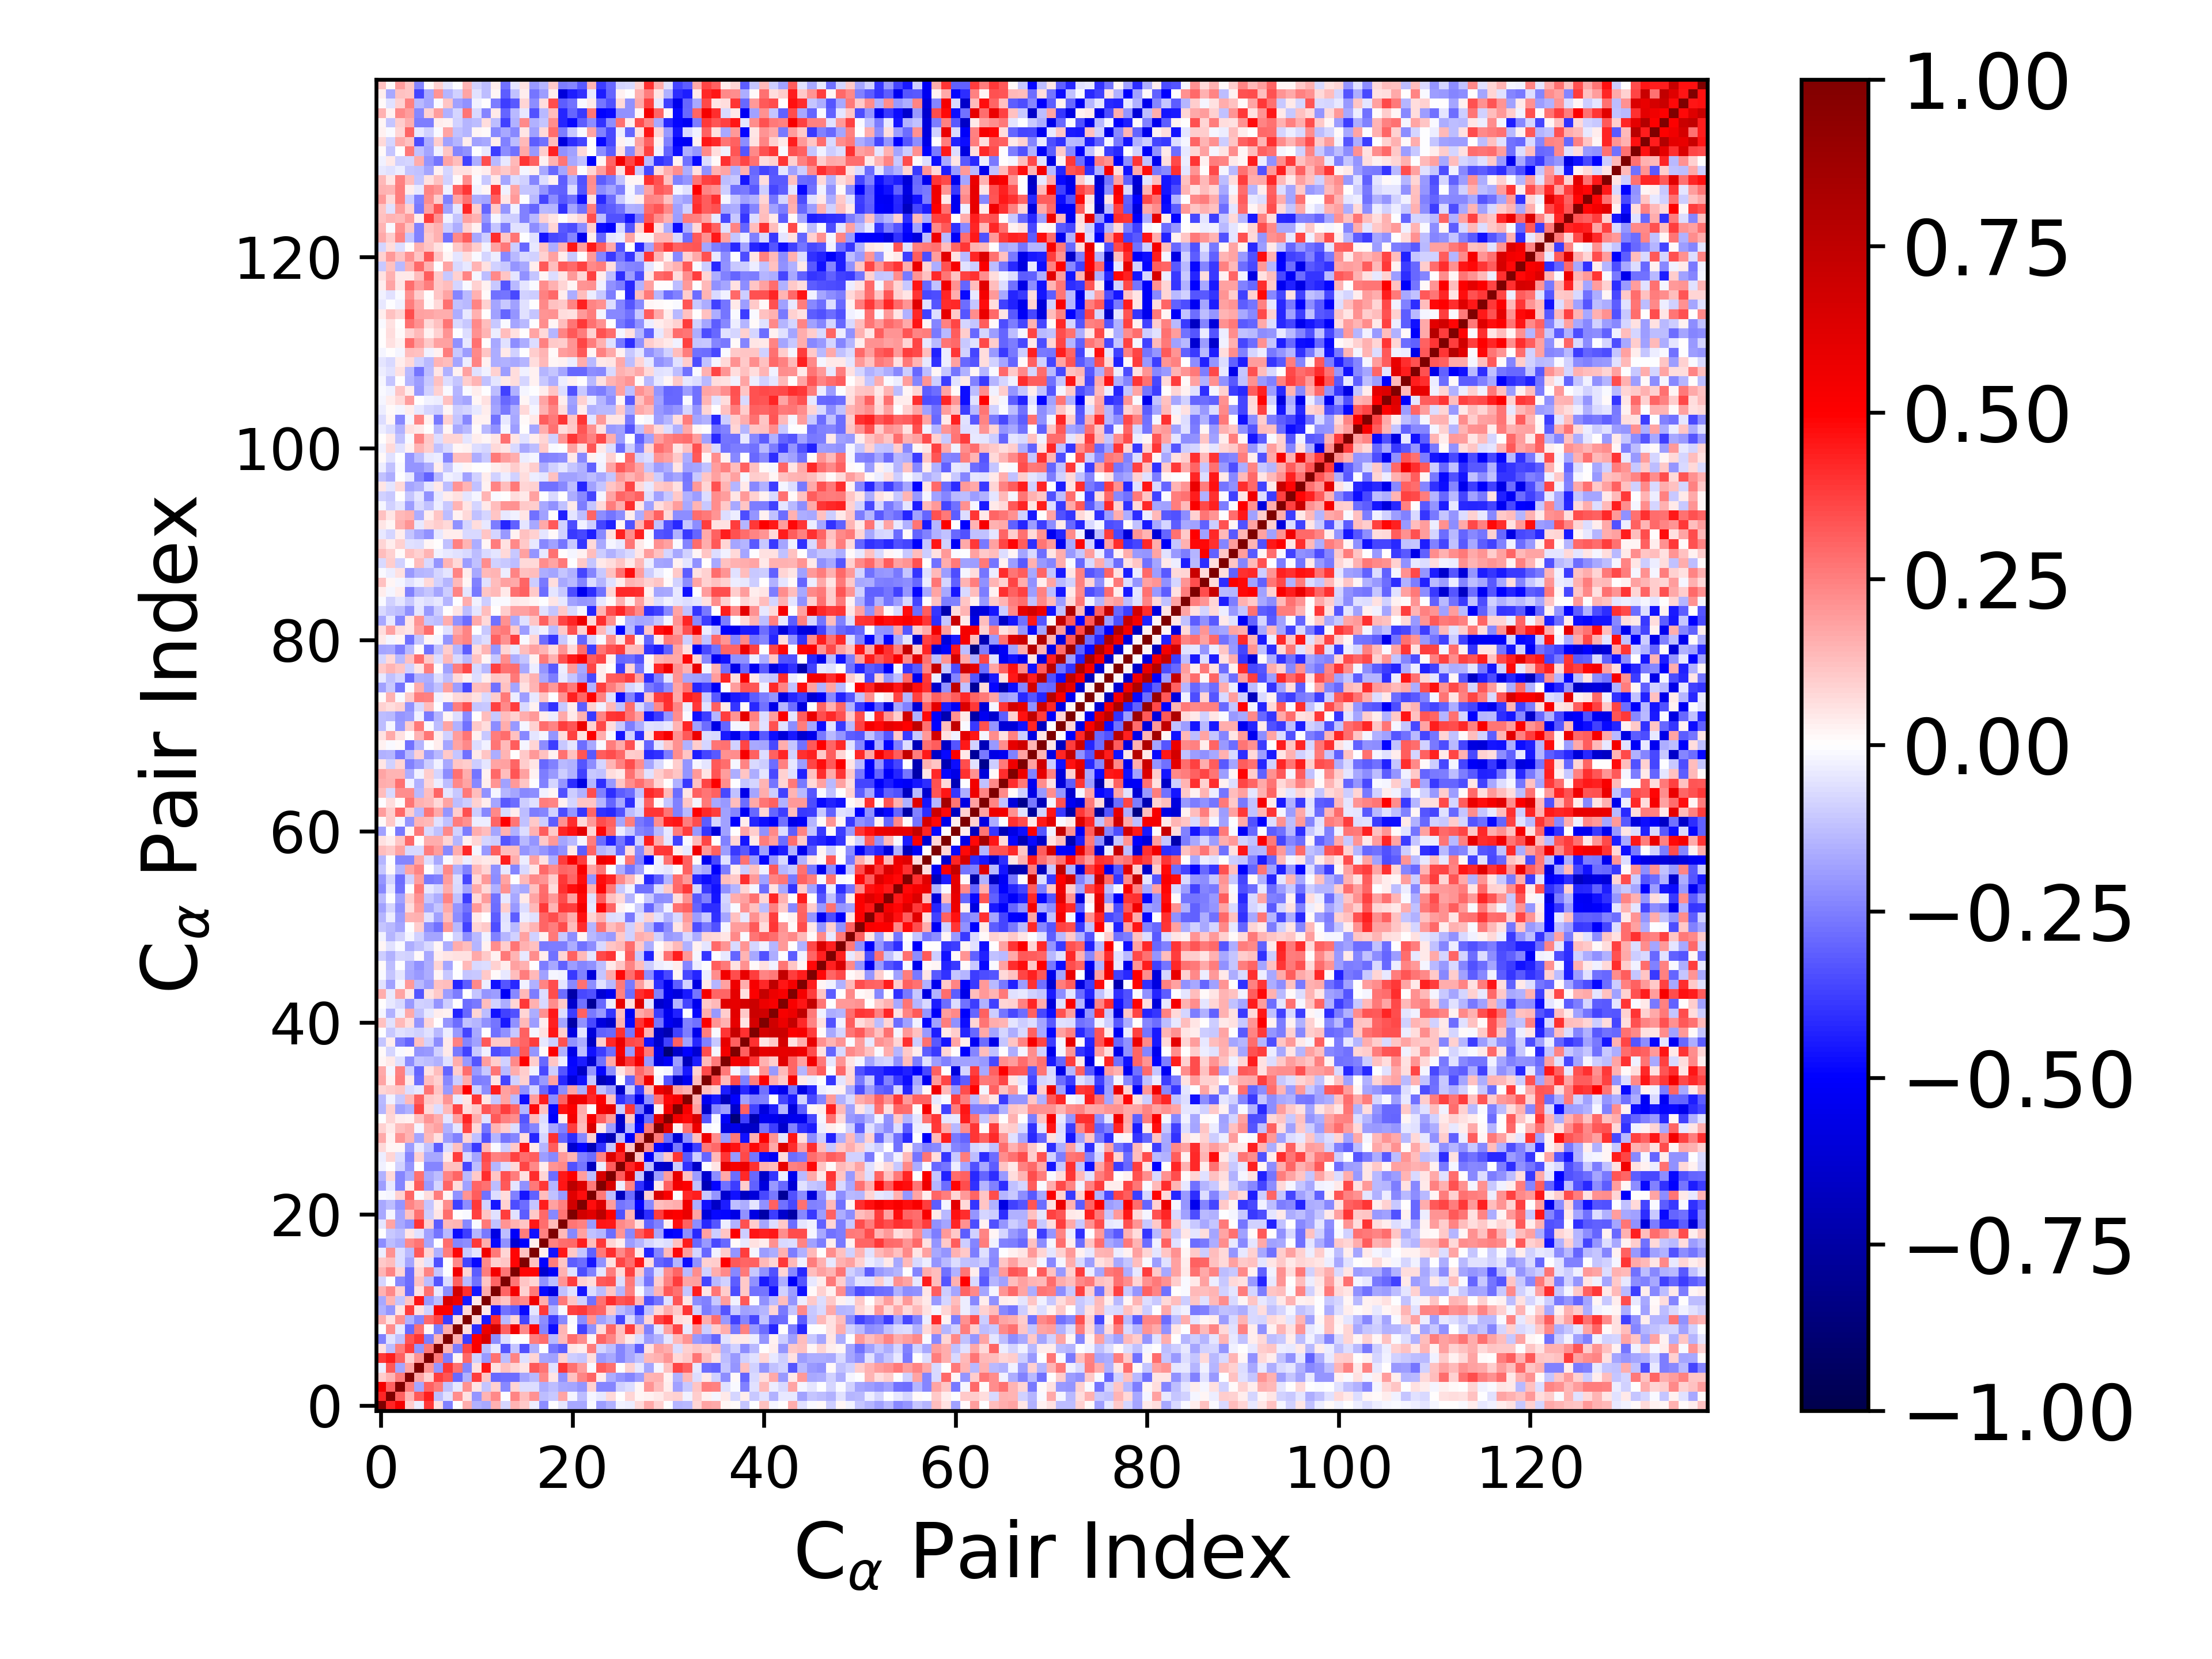

The table this chart was drawn from, first rows:
1.000000000000000000e+00, 4.237067683967108978e-01, 5.372809515369065814e-01, 9.878578328622196481e-02, -3.172844460241553560e-02, 3.853896047194160790e-01, 5.997794406068982648e-02, -2.436676608065783123e-01, -2.444749882933039149e-03, 1.603550278225699122e-01, -1.518496311977277080e-01, -1.660152710190247183e-01, 1.499380329782735999e-01, -7.880795665772685754e-02, 1.478448122962383038e-01, 1.092315810517101166e-01, -3.147575196844887291e-02, -2.252338700111085612e-01, -9.262056123181013198e-04, -5.136479823909775172e-02, -1.714282068908744849e-01, -1.694430561605739238e-01, -1.449250549509820477e-02, -1.950761244497712099e-01
4.237067683967108978e-01, 1.000000000000000000e+00, 3.060187283575531159e-01, 1.476068897757826792e-01, 3.207310634114371450e-01, 4.404612998282066427e-01, -1.309728970761282474e-01, -6.067684856503949287e-02, 2.191721280857542309e-01, 6.088599745521246914e-02, -2.034878090882379365e-01, 1.425407888217673502e-01, 2.304168048840971872e-01, -2.414981942486607060e-03, 2.350576455415981925e-01, 1.267790500896801564e-01, 2.140081356560623316e-01, -1.270412766949773620e-01, -1.089755673939735714e-01, 1.726756126592903784e-01, -2.007429090220803902e-02, -1.302323327421525678e-01, -1.865807441292962471e-02, -4.187591001378613426e-02
5.372809515369065814e-01, 3.060187283575531159e-01, 1.000000000000000000e+00, 2.556974481565691404e-01, -1.752625902736789087e-01, 3.107035639202796462e-01, 2.577985814073303628e-01, -1.247670984158031904e-01, -4.154875165375845891e-02, 2.158228535056529174e-01, 5.209728601378662421e-02, -1.136083394261866858e-01, 9.256974915410559612e-02, -2.301087869945659115e-01, 7.925961631677745645e-02, -6.493001320179413172e-02, -6.319672612658058797e-02, -1.571393269904031442e-01, -1.283598489726022751e-01, -1.664361951169655851e-01, -1.725397600572200207e-01, -2.055788221904915614e-01, 9.086967884424476671e-02, -2.387541616122022259e-01
9.878578328622196481e-02, 1.476068897757826792e-01, 2.556974481565691404e-01, 1.000000000000000000e+00, 1.742106339367566481e-01, 8.830375765774992058e-02, 3.812785588365926182e-01, 3.357649511841017120e-01, -2.964914678785776081e-01, -1.515194400538024677e-01, 3.777549744989887603e-01, 1.159823771661155356e-01, -2.928944716441072571e-01, -2.841103755118489227e-01, -2.863039075525376509e-01, -1.721662779816408584e-01, -1.371825316885943447e-01, 2.305257794130944615e-01, 5.187524209008213122e-02, -2.111037578255285374e-01, 1.216532267404724782e-01, 2.382504400002452838e-01, 3.046643529503591519e-01, 3.674512509923501952e-02
-3.172844460241553560e-02, 3.207310634114371450e-01, -1.752625902736789087e-01, 1.742106339367566481e-01, 1.000000000000000000e+00, 2.045771589201463014e-01, -2.093865211190757136e-01, 3.917616619390408284e-01, 2.780262317631249647e-01, -2.369806171309990772e-01, 5.879697803835733094e-02, 4.566340070081132407e-01, 6.049142603893098435e-02, 1.234569088073142751e-01, 8.356538163508615835e-02, 5.391979624807763383e-02, 3.271792695632400605e-01, 2.703337524409929471e-01, -5.992624399685270165e-02, 3.937543359144805577e-01, 2.742335635706750208e-01, 1.936165810258371200e-01, -8.131460402397873780e-03, 3.182479656178234251e-01
3.853896047194160790e-01, 4.404612998282066427e-01, 3.107035639202796462e-01, 8.830375765774992058e-02, 2.045771589201463014e-01, 1.000000000000000000e+00, 2.642530055760747842e-01, -2.545599554850395685e-01, 2.223734019311205540e-02, 2.962733429008090336e-01, -8.802977963953993734e-02, -2.006717409781356154e-01, 2.734811394191333234e-01, -1.250358085523268492e-01, 2.358418454593580182e-01, -6.165753526615887908e-02, 8.537258373227689379e-02, -1.744635213813298669e-01, -1.813400257966345797e-01, 9.037023313871342389e-02, -9.658053178997898225e-02, -1.122109431170630472e-01, 6.396796800482559830e-02, -1.975324054691665610e-01
5.997794406068982648e-02, -1.309728970761282474e-01, 2.577985814073303628e-01, 3.812785588365926182e-01, -2.093865211190757136e-01, 2.642530055760747842e-01, 1.000000000000000000e+00, 1.417849990160141849e-01, -2.528341268462133140e-01, 3.619756852535483960e-01, 5.215774585803580887e-01, -1.316972135352039441e-01, -3.949629851395325408e-02, -3.325287264696095146e-01, -1.102000869687007750e-01, -3.398660597670292716e-01, -1.521763036576132821e-01, -4.620705805119194529e-03, -2.673988225414304365e-01, -3.173352247503447576e-01, 4.749672834691091167e-02, 3.366637630154019345e-02, 2.502149973353053336e-01, -7.877206785817331136e-02
-2.436676608065783123e-01, -6.067684856503949287e-02, -1.247670984158031904e-01, 3.357649511841017120e-01, 3.917616619390408284e-01, -2.545599554850395685e-01, 1.417849990160141849e-01, 1.000000000000000000e+00, 1.577395731119807798e-01, -3.825563530631673759e-01, 5.048476026723643928e-01, 6.472983681018928959e-01, -2.236644175547270186e-01, -6.607999215967641504e-02, -4.041655399971952160e-03, 7.107177206136659070e-03, 2.536330027612619387e-01, 2.837562993881937445e-01, -1.337181554441089493e-01, 1.360409325861299534e-01, 2.842486483037046097e-01, 2.251761988628731281e-01, 1.860748156059962785e-02, 3.021246796912294696e-01
-2.444749882933039149e-03, 2.191721280857542309e-01, -4.154875165375845891e-02, -2.964914678785776081e-01, 2.780262317631249647e-01, 2.223734019311205540e-02, -2.528341268462133140e-01, 1.577395731119807798e-01, 1.000000000000000000e+00, 6.966671650165963403e-02, -4.115508645306742430e-01, 5.681666286924528242e-01, 6.735263085594088706e-01, 3.060611274298674633e-01, 5.407624386107362513e-01, 2.272828307975902074e-01, 4.916266766397826560e-01, -2.364917529475622782e-01, -4.751681781702553065e-01, 1.445976753591652897e-01, 2.853230476539091176e-03, -3.688654022955545897e-01, -2.132757122092322211e-01, 6.780655855903201801e-02
1.603550278225699122e-01, 6.088599745521246914e-02, 2.158228535056529174e-01, -1.515194400538024677e-01, -2.369806171309990772e-01, 2.962733429008090336e-01, 3.619756852535483960e-01, -3.825563530631673759e-01, 6.966671650165963403e-02, 1.000000000000000000e+00, 7.283426155032651783e-02, -4.468977130110042828e-01, 4.111743468462018547e-01, -1.405336625575375198e-01, 8.328783870712812287e-02, -3.653615183741272254e-01, -1.037178557361658482e-01, -2.248799712572616127e-01, -3.807867991555364262e-01, -2.289208928747722693e-01, -8.161392088643854362e-03, -2.239184079824367846e-01, 2.106477655425501028e-01, -1.826024667507495647e-01
-1.518496311977277080e-01, -2.034878090882379365e-01, 5.209728601378662421e-02, 3.777549744989887603e-01, 5.879697803835733094e-02, -8.802977963953993734e-02, 5.215774585803580887e-01, 5.048476026723643928e-01, -4.115508645306742430e-01, 7.283426155032651783e-02, 1.000000000000000000e+00, 4.483755009408307152e-02, -4.601596132279787144e-01, -2.790969589730451506e-01, -3.187918077732837530e-01, -4.823728841318705163e-01, -4.804841572858883220e-02, 3.898973795719560265e-01, -1.456085459020170780e-01, -1.506519529695628939e-02, 3.701939758745534936e-01, 3.859106679689799368e-01, 3.173321707737601360e-01, 2.982524974374460291e-01
-1.660152710190247183e-01, 1.425407888217673502e-01, -1.136083394261866858e-01, 1.159823771661155356e-01, 4.566340070081132407e-01, -2.006717409781356154e-01, -1.316972135352039441e-01, 6.472983681018928959e-01, 5.681666286924528242e-01, -4.468977130110042828e-01, 4.483755009408307152e-02, 1.000000000000000000e+00, 1.588384429010735177e-01, 1.163921773332466658e-01, 2.528314912759592192e-01, 2.318596803975371268e-01, 5.501562287123376027e-01, 1.632076396769618076e-01, -2.642174376469738073e-01, 2.619127666741624116e-01, 1.144398895703088032e-01, -9.349101477622065448e-02, -2.738674251265105775e-01, 2.749219413433968140e-01
1.499380329782735999e-01, 2.304168048840971872e-01, 9.256974915410559612e-02, -2.928944716441072571e-01, 6.049142603893098435e-02, 2.734811394191333234e-01, -3.949629851395325408e-02, -2.236644175547270186e-01, 6.735263085594088706e-01, 4.111743468462018547e-01, -4.601596132279787144e-01, 1.588384429010735177e-01, 1.000000000000000000e+00, 2.986402506599460938e-01, 5.364947703972281490e-01, 9.306904611973548791e-02, 2.622502102902222187e-01, -4.814085510927106903e-01, -5.747516755960964119e-01, -1.209548330329702215e-01, -5.982257975559735624e-02, -4.553260208499592121e-01, -6.964983778653754953e-02, -1.263790736647174007e-01
-7.880795665772685754e-02, -2.414981942486607060e-03, -2.301087869945659115e-01, -2.841103755118489227e-01, 1.234569088073142751e-01, -1.250358085523268492e-01, -3.325287264696095146e-01, -6.607999215967641504e-02, 3.060611274298674633e-01, -1.405336625575375198e-01, -2.790969589730451506e-01, 1.163921773332466658e-01, 2.986402506599460938e-01, 1.000000000000000000e+00, 2.672282314624794264e-01, 1.126787440129747714e-01, 8.093606789500262799e-02, -2.121482994598676564e-01, -1.318073988793705964e-01, 2.066502269598060881e-01, 3.769421031145578915e-01, 8.629859523283882339e-02, 6.988073682257836539e-02, 3.274798398383452769e-01
1.478448122962383038e-01, 2.350576455415981925e-01, 7.925961631677745645e-02, -2.863039075525376509e-01, 8.356538163508615835e-02, 2.358418454593580182e-01, -1.102000869687007750e-01, -4.041655399971952160e-03, 5.407624386107362513e-01, 8.328783870712812287e-02, -3.187918077732837530e-01, 2.528314912759592192e-01, 5.364947703972281490e-01, 2.672282314624794264e-01, 1.000000000000000000e+00, 4.895567999780197077e-01, 4.903481437036287804e-01, -6.300495276568952585e-01, -5.095521264836196940e-01, 1.507293935823068587e-01, -5.535152070702803462e-02, -3.446182736007061265e-01, -2.484642927688260061e-01, -5.080168746433891269e-02
1.092315810517101166e-01, 1.267790500896801564e-01, -6.493001320179413172e-02, -1.721662779816408584e-01, 5.391979624807763383e-02, -6.165753526615887908e-02, -3.398660597670292716e-01, 7.107177206136659070e-03, 2.272828307975902074e-01, -3.653615183741272254e-01, -4.823728841318705163e-01, 2.318596803975371268e-01, 9.306904611973548791e-02, 1.126787440129747714e-01, 4.895567999780197077e-01, 1.000000000000000000e+00, 1.209472419622700107e-01, -4.983698804078588451e-01, 2.518578958089208730e-01, 1.097334134386510618e-01, -3.140210278627333929e-01, -2.818705625032810191e-01, -4.576233662875351382e-01, -2.155769857243752530e-01
-3.147575196844887291e-02, 2.140081356560623316e-01, -6.319672612658058797e-02, -1.371825316885943447e-01, 3.271792695632400605e-01, 8.537258373227689379e-02, -1.521763036576132821e-01, 2.536330027612619387e-01, 4.916266766397826560e-01, -1.037178557361658482e-01, -4.804841572858883220e-02, 5.501562287123376027e-01, 2.622502102902222187e-01, 8.093606789500262799e-02, 4.903481437036287804e-01, 1.209472419622700107e-01, 1.000000000000000000e+00, 3.731372764228282901e-02, -4.633443683178044559e-01, 4.484782246393826388e-01, 1.068928852430190424e-01, -1.146166651023811933e-01, -3.106982232546204870e-01, 2.654240075141015565e-01
-2.252338700111085612e-01, -1.270412766949773620e-01, -1.571393269904031442e-01, 2.305257794130944615e-01, 2.703337524409929471e-01, -1.744635213813298669e-01, -4.620705805119194529e-03, 2.837562993881937445e-01, -2.364917529475622782e-01, -2.248799712572616127e-01, 3.898973795719560265e-01, 1.632076396769618076e-01, -4.814085510927106903e-01, -2.121482994598676564e-01, -6.300495276568952585e-01, -4.983698804078588451e-01, 3.731372764228282901e-02, 1.000000000000000000e+00, 2.481038866526513731e-01, 2.823441380655217214e-01, 2.910266806259020345e-01, 4.423182508362916709e-01, 1.320468981874897418e-01, 3.862322583749569493e-01
-9.262056123181013198e-04, -1.089755673939735714e-01, -1.283598489726022751e-01, 5.187524209008213122e-02, -5.992624399685270165e-02, -1.813400257966345797e-01, -2.673988225414304365e-01, -1.337181554441089493e-01, -4.751681781702553065e-01, -3.807867991555364262e-01, -1.456085459020170780e-01, -2.642174376469738073e-01, -5.747516755960964119e-01, -1.318073988793705964e-01, -5.095521264836196940e-01, 2.518578958089208730e-01, -4.633443683178044559e-01, 2.481038866526513731e-01, 1.000000000000000000e+00, 1.374973433394271749e-01, -2.337930427825544721e-01, 1.871045259344765732e-01, -1.202996041098600283e-01, -1.420312236516769744e-01
-5.136479823909775172e-02, 1.726756126592903784e-01, -1.664361951169655851e-01, -2.111037578255285374e-01, 3.937543359144805577e-01, 9.037023313871342389e-02, -3.173352247503447576e-01, 1.360409325861299534e-01, 1.445976753591652897e-01, -2.289208928747722693e-01, -1.506519529695628939e-02, 2.619127666741624116e-01, -1.209548330329702215e-01, 2.066502269598060881e-01, 1.507293935823068587e-01, 1.097334134386510618e-01, 4.484782246393826388e-01, 2.823441380655217214e-01, 1.374973433394271749e-01, 1.000000000000000000e+00, 2.659740549033297596e-01, 2.428395051207528910e-01, -1.977195243514286993e-01, 4.538752208231797147e-01
-1.714282068908744849e-01, -2.007429090220803902e-02, -1.725397600572200207e-01, 1.216532267404724782e-01, 2.742335635706750208e-01, -9.658053178997898225e-02, 4.749672834691091167e-02, 2.842486483037046097e-01, 2.853230476539091176e-03, -8.161392088643854362e-03, 3.701939758745534936e-01, 1.144398895703088032e-01, -5.982257975559735624e-02, 3.769421031145578915e-01, -5.535152070702803462e-02, -3.140210278627333929e-01, 1.068928852430190424e-01, 2.910266806259020345e-01, -2.337930427825544721e-01, 2.659740549033297596e-01, 1.000000000000000000e+00, 6.777939968698534212e-01, 6.148422593008626702e-01, 7.612350147356252705e-01
-1.694430561605739238e-01, -1.302323327421525678e-01, -2.055788221904915614e-01, 2.382504400002452838e-01, 1.936165810258371200e-01, -1.122109431170630472e-01, 3.366637630154019345e-02, 2.251761988628731281e-01, -3.688654022955545897e-01, -2.239184079824367846e-01, 3.859106679689799368e-01, -9.349101477622065448e-02, -4.553260208499592121e-01, 8.629859523283882339e-02, -3.446182736007061265e-01, -2.818705625032810191e-01, -1.146166651023811933e-01, 4.423182508362916709e-01, 1.871045259344765732e-01, 2.428395051207528910e-01, 6.777939968698534212e-01, 1.000000000000000000e+00, 4.719216586236703037e-01, 6.290705418187401143e-01
-1.449250549509820477e-02, -1.865807441292962471e-02, 9.086967884424476671e-02, 3.046643529503591519e-01, -8.131460402397873780e-03, 6.396796800482559830e-02, 2.502149973353053336e-01, 1.860748156059962785e-02, -2.132757122092322211e-01, 2.106477655425501028e-01, 3.173321707737601360e-01, -2.738674251265105775e-01, -6.964983778653754953e-02, 6.988073682257836539e-02, -2.484642927688260061e-01, -4.576233662875351382e-01, -3.106982232546204870e-01, 1.320468981874897418e-01, -1.202996041098600283e-01, -1.977195243514286993e-01, 6.148422593008626702e-01, 4.719216586236703037e-01, 1.000000000000000000e+00, 2.645628708625394898e-01
-1.950761244497712099e-01, -4.187591001378613426e-02, -2.387541616122022259e-01, 3.674512509923501952e-02, 3.182479656178234251e-01, -1.975324054691665610e-01, -7.877206785817331136e-02, 3.021246796912294696e-01, 6.780655855903201801e-02, -1.826024667507495647e-01, 2.982524974374460291e-01, 2.749219413433968140e-01, -1.263790736647174007e-01, 3.274798398383452769e-01, -5.080168746433891269e-02, -2.155769857243752530e-01, 2.654240075141015565e-01, 3.862322583749569493e-01, -1.420312236516769744e-01, 4.538752208231797147e-01, 7.612350147356252705e-01, 6.290705418187401143e-01, 2.645628708625394898e-01, 1.000000000000000000e+00
-1.522704182278722396e-01, 7.299466074373049673e-02, -2.381407965391416914e-01, -1.568520829583314180e-01, 2.765789589441941532e-01, -1.648934111404796454e-01, -1.313706107527896350e-01, 2.352013643665403497e-01, 2.970757461028428748e-01, -1.378286419264025953e-01, 1.040593335479053222e-01, 4.123392292457023212e-01, 1.116975962734729627e-01, 3.385579371320433517e-01, 2.567544794910378014e-01, 5.555515415860234202e-02, 4.121316613788243433e-01, 8.082186170193401964e-02, -2.847556325743532679e-01, 4.486885711726358861e-01, 4.968219901378001513e-01, 1.922021937083134013e-01, -1.286065436469795986e-01, 6.545451040178240643e-01
-2.390840200026342691e-02, 6.443615570975901518e-04, -9.003550428056493471e-02, -2.079963826542835237e-01, 6.749042764522640743e-03, -2.410619927173968391e-01, -2.346680788663249861e-01, 1.211781601699670891e-01, 1.227869553141293785e-01, -3.652155367518740703e-01, -1.290953438311419343e-01, 3.357843243976204595e-01, -1.474861166524386313e-01, -6.502068583256644108e-02, 7.320942960396836785e-02, 3.620848507141516959e-01, 2.319777657088971379e-01, 3.590492395858483482e-02, 2.080058023646187138e-01, 2.286908869869410110e-01, -3.370368743056739169e-01, -2.724728585606193687e-01, -6.780782599771862929e-01, -3.628668301448054884e-02
-3.310250288431609844e-02, 7.946354686384027310e-02, -6.670985753698079057e-02, -2.353405632870894382e-01, 9.043072768638445169e-02, -1.668977501083057369e-01, -1.677529389369658286e-01, 3.912725003544847979e-02, 3.818549945491433451e-01, -7.299670822400709802e-02, -1.759871748109090306e-01, 3.578249573265595007e-01, 2.483734006380215464e-01, 2.599799910419439142e-01, 3.703863778355057645e-01, 2.826461995273655270e-01, 3.180688392988464397e-01, -1.923405535466893579e-01, -2.266921969109130519e-01, 1.962765025808174135e-01, 1.464667090637818414e-01, -2.474918790233278931e-01, -2.848596626879758009e-01, 2.376809556391343559e-01
7.090494087274329393e-02, 1.871568324222437282e-02, 2.161830220344666126e-02, -1.940600063802423170e-01, -4.402447539653097514e-02, -1.195172438104012413e-01, -3.162531289735819873e-01, -6.514496312191617178e-02, 1.184184275479978898e-01, -2.225622343559146843e-01, -3.867871549615971571e-01, 1.368228085482607603e-01, -1.308506960494244808e-02, -9.521990876820368710e-02, 1.019585543632907793e-01, 4.512507108748238238e-01, 4.543735441424207044e-02, -1.429373515798414707e-01, 3.132025297555915966e-01, 6.589498992025212554e-02, -6.274476492677734107e-01, -4.927644290101093061e-01, -6.942029147833218561e-01, -4.029455616984302657e-01
1.690881830236432848e-01, 3.069604657838483075e-02, 2.096192813673226352e-01, 1.418478735243968170e-01, -1.754840901757996618e-01, 1.350626072749036011e-01, 5.945740158546498205e-02, -1.922560405572409370e-01, -2.486900122963769111e-01, 8.389022719726696442e-02, -1.225806312899963696e-01, -3.390329391621601518e-01, -1.456608372792563832e-01, -2.708106988526707282e-01, -2.399458038829911655e-01, 6.648379862768052928e-02, -4.236820240421582673e-01, -8.545800774386626275e-02, 4.031818251175430801e-01, -3.007782560481488954e-01, -4.123677734620240232e-01, -2.336291539890126834e-01, 8.828726395008376637e-02, -5.979351294096524327e-01
9.264620043670471206e-02, 4.205308128400071788e-02, 1.290911898891497489e-01, 1.505526337909955659e-01, -2.004320231419989481e-02, 1.511949210564616231e-01, 1.843317162330784520e-01, -1.488870277852585577e-01, -4.718987977326770389e-02, 3.658774931326852498e-01, 7.692398978411019161e-02, -2.657330403411817255e-01, 1.439738643467587953e-01, 1.013095044352042978e-01, -6.819927868608198496e-02, -3.046324178990717502e-01, -2.358538686443705235e-01, -4.755731339239187283e-02, -1.742202999722759493e-01, -2.499787987514146270e-01, 3.757455800129516632e-01, 1.250767753509056390e-01, 6.471814011896902530e-01, 4.387156780064234429e-02
-5.486589408331861428e-03, 8.110221655786792327e-02, 3.749567311700084671e-02, 2.893170811998050165e-02, 1.220325413437227530e-01, 2.040271914172426815e-01, 1.600502014790652072e-01, -5.031536633441369838e-02, 1.829698930936255463e-01, 4.262636558332340564e-01, 1.570677635613025314e-01, -5.562505785265335623e-02, 3.228500886329858655e-01, 2.426753144699927700e-01, 2.221374370617434368e-01, -3.286048108140184887e-01, 1.350106702051460383e-01, -6.393461042912179648e-02, -5.093075626546549328e-01, 3.858732351216181966e-02, 5.330082402342513070e-01, 1.473262442256806082e-01, 5.174840491549413946e-01, 3.049339175319019657e-01
-1.460167989699957813e-01, 8.724610123265436057e-02, -1.833236845060791098e-01, -1.537216032712724889e-01, 3.618596658429070745e-01, 7.576050711285275963e-02, -7.025947774019346281e-02, 1.332793745577518785e-01, 3.603668646277256582e-01, 6.357312101966484941e-02, 1.032512289647859599e-01, 3.319078626448835889e-01, 2.736943480802282447e-01, 3.785851720895394013e-01, 3.005569799778527451e-01, -1.448806705873631473e-01, 4.816961895162290563e-01, 1.211408211495593190e-01, -4.845944850509277813e-01, 4.632634894423451888e-01, 5.073646656237227326e-01, 1.627075449559905462e-01, -1.502521462538760049e-03, 5.406424914273630922e-01
-1.390209855059689192e-01, -2.512208774679891218e-02, -1.090217353221175356e-01, 1.395066847447593850e-01, 3.059731425490551660e-01, 1.070052875348130178e-01, 8.803458781240044995e-02, 2.067815192546823000e-01, -4.180926077766013160e-02, 5.021289271016159128e-02, 3.956994657900631540e-01, 4.941757186268180835e-02, -1.111378371262209258e-01, 1.731943748842061925e-01, -1.337656930608315808e-01, -4.734765265779327104e-01, 1.949946307309440574e-01, 4.387575347311290508e-01, -2.223908977649342866e-01, 3.090580053401920102e-01, 5.774253031809785108e-01, 5.523879357578259652e-01, 4.148826040065713427e-01, 5.047006905438857771e-01
8.216216837388344574e-02, 9.856795684817259984e-02, 1.155994678161874900e-01, -6.351085188009443494e-02, -4.479052201555428631e-02, 2.721499463082384107e-01, 1.117272900444777478e-01, -1.995454608225578907e-01, 2.119484621959223658e-01, 4.930714156769123169e-01, -8.694152005155192375e-02, -2.213892871586861655e-01, 4.398614324610380377e-01, 1.841791263713158378e-01, 2.254423656219373129e-01, -2.153035715281226836e-01, -8.404010780596023189e-02, -2.897545772242705042e-01, -4.161498381675545200e-01, -2.254008052761400926e-01, 1.746371700371734392e-01, -1.563245382204931089e-01, 4.383598281648023454e-01, -1.196849171694030073e-01
1.760966550409944487e-01, 3.045838334574216266e-02, 2.506221756603892459e-01, 4.647696944717240319e-02, -2.843531053539938291e-01, 1.296632687866930422e-01, 8.917066708473127268e-02, -2.289769595714357397e-01, -1.011055349061309727e-01, 1.570966593185434412e-01, -2.568730660902717178e-01, -2.491908763433486329e-01, 5.221897284450374016e-02, -3.600306464695616770e-01, -9.031628655791580640e-02, 8.931472667891021677e-02, -2.891325256892807172e-01, -1.960730319141621436e-01, 1.832750106774964916e-01, -4.159349170813613217e-01, -5.975143218914864551e-01, -4.683347008487465102e-01, -1.023632809923672032e-01, -6.894636266341566122e-01
1.645673188215284466e-01, -2.072488663016056748e-02, 2.437964712508161325e-01, -9.030915499797009804e-02, -3.025981196402358631e-01, 5.544966948388542483e-02, 1.290321337696667958e-01, -2.977527227157136802e-01, 1.010964622409243896e-01, 2.883148390256159432e-01, -1.965336971385452103e-01, -1.053526427962220846e-01, 2.670067586489245914e-01, -1.332253131195636486e-01, 1.614173990383404866e-01, 9.938521369076924739e-02, -2.867541451093205337e-02, -3.570731457631317607e-01, -1.001630160964768479e-01, -3.293465560174862472e-01, -4.781435254607926399e-01, -6.518479353815027633e-01, -2.038474510931267136e-01, -4.921846867200442843e-01
2.211325424030845255e-02, 4.162956686057706773e-02, -5.635550325097055113e-02, -2.218379600679817598e-01, -1.168961481704632044e-01, -1.283519799032794562e-01, -1.537790171041306664e-01, -5.631513393003124979e-02, 1.608158766120987015e-01, -2.028275887332492144e-01, -3.307241237642805087e-01, 1.949409277729217127e-01, 1.011985329105678372e-01, -8.608901447194362844e-02, 2.272283055746226743e-01, 4.981554454571437973e-01, 9.683182555400983438e-02, -2.895892093115395860e-01, 1.151822909029533992e-01, -3.273389549551998512e-02, -4.890368296230009904e-01, -4.428569798580547223e-01, -6.309777088250336785e-01, -2.788985490790668043e-01
1.216202854904588002e-02, -8.484021421559172216e-02, -1.354224975066424530e-02, 1.525977269327701349e-02, -2.040457648918904965e-01, -1.999053841587664637e-01, -9.163781509729877761e-02, 4.074017385944367353e-02, -2.640976431071415109e-01, -3.717871404884353637e-01, -1.071215794586623388e-01, -2.649744367010727075e-02, -3.493521740933452913e-01, -3.180895257272705612e-01, -2.338936404919962075e-01, 3.224483688439747087e-01, -2.101455850666164027e-01, 8.625037202006999998e-03, 5.062233415402397352e-01, -1.521054337093610542e-01, -5.693103481153298784e-01, -1.320677611534828988e-01, -4.620811563890908080e-01, -3.787633284067545847e-01
-1.122636652893015952e-01, 3.532692444000501419e-02, -2.461933904280361740e-01, -3.029883858845956457e-01, 1.197048181496208064e-01, -8.908923743944523188e-02, -2.227572214275335971e-01, 4.503706177526852622e-02, 2.428163524435010268e-01, -2.391719526472887158e-01, -1.840571587337923587e-01, 3.230072520453457496e-01, 1.044337318289478983e-01, 1.026853584838147704e-01, 2.628199807604155724e-01, 2.976116165773401434e-01, 3.804212980728950977e-01, -3.920058557071919025e-02, -1.010297603721753146e-01, 3.421641548088689144e-01, -2.141194438629095420e-01, -1.624112341727342590e-01, -6.689316223057809596e-01, 9.929146078583242496e-02
-4.646884352908124162e-03, -1.091676935909839941e-01, -5.858602421495100881e-02, -7.509462187111114184e-02, -9.041206247699591636e-02, -5.656116425214981897e-02, -1.399168517981413395e-01, -3.225096703245737551e-02, -2.007310286578136427e-01, -3.642756199614466950e-01, -1.685324938147819140e-01, -4.399816883108006831e-03, -2.753760412118083645e-01, -2.180746837216351042e-01, -1.088477144536178637e-01, 3.055441614640586612e-01, -1.699562334839066144e-02, 5.772631252088732817e-02, 4.566302237578652168e-01, 9.750874528520248052e-02, -5.748872589261069255e-01, -5.170650319100158349e-02, -5.975226142560788878e-01, -3.118939926198435741e-01
1.223363541080197125e-01, -5.701333576501032424e-02, 1.377270383599350778e-01, 6.623757003230976159e-02, -2.045943761068158839e-01, 8.517422969833939039e-02, 5.656317390275777089e-03, -2.089776420774601684e-01, -2.868321645207553838e-01, -1.171987066216685081e-01, -1.415222119279410384e-01, -2.160817284290933171e-01, -2.730473298679377825e-01, -4.453428019485116129e-01, -2.165336239898774384e-01, 1.401495653686135878e-01, -1.924641936823043853e-01, 3.466182088514107446e-02, 4.307738496163134867e-01, -1.779870052862968788e-01, -7.364894186786763441e-01, -2.117310505164885504e-01, -3.574255265553661354e-01, -5.923466879327212720e-01
-1.937824157918478091e-02, -1.516813338408017631e-01, -3.891047689955320910e-02, 1.682360069316333195e-01, -1.191661985954008685e-01, -4.421761907603496966e-02, 3.244913070437558528e-02, 2.671350247574569639e-02, -4.247573282995590338e-01, -2.928788201188267659e-01, 7.983590837307583121e-02, -1.304105189568832979e-01, -4.618785490273628613e-01, -3.738826633281975287e-01, -3.414863442515780334e-01, 7.902070486595672016e-02, -1.617057323207045372e-01, 2.129084425423577454e-01, 4.500402506396902758e-01, -6.628928136590706011e-02, -3.783419014542835357e-01, 3.062508577743869309e-01, -2.627792055415906769e-01, -2.016476757728124236e-01
1.434349300228427641e-04, -4.635243465844573335e-02, -7.065423253368219303e-02, -1.969637812967774126e-01, -8.814707760488892097e-02, -9.515452803250930292e-02, -2.041230833980154091e-01, -9.432465316098892494e-02, 4.144287668854576730e-03, -2.843089878117023295e-01, -2.639729077656789435e-01, 1.259723753099022958e-01, -8.787380600760801019e-02, -1.594075303561376111e-01, 7.890177711274333483e-02, 3.836573346188820732e-01, 1.507347216497052778e-01, -7.482957620388258624e-02, 2.208202676858760649e-01, 1.059845910089889931e-01, -6.359712026776194183e-01, -2.786129328132659899e-01, -7.876470821445628046e-01, -2.930824357552519466e-01
1.581288562400433861e-01, -4.239959951266234622e-02, 1.763494771533939409e-01, 4.463543711664408331e-02, -3.302743765585136604e-01, 6.094201146834454796e-02, 1.024848425180579364e-01, -1.933780809129045097e-01, -2.549041297605366685e-01, 2.827784846677106750e-03, -1.130932716982458869e-01, -2.091947317655372673e-01, -1.922616137578607998e-01, -5.167175236595105137e-01, -2.340717276567144123e-01, 1.350416844086076706e-01, -2.541090967785765709e-01, -6.495260946735757768e-02, 3.455845683865412243e-01, -2.847519381875548983e-01, -7.419992825322623275e-01, -3.537449605717830625e-01, -3.392609480442047576e-01, -6.165217220995012903e-01
-5.863311803401048683e-02, -1.849351183423754430e-01, -1.929602032543483933e-02, 1.956829963773688563e-01, -1.396231454333333732e-01, -1.896231080032476091e-01, 1.195358245181448315e-01, 1.256653849301457293e-01, -4.263315974477787096e-01, -3.149654818167658687e-01, 2.272235318448150021e-01, -3.161166087112177864e-02, -4.677787808461066899e-01, -3.349631678800415457e-01, -4.149434284289394426e-01, -2.548637802696742879e-02, -1.498522858900015742e-01, 2.352360330508572739e-01, 3.514566982658564043e-01, -5.463405449603812858e-02, -2.317873087448480973e-01, 2.776432615379349489e-01, -2.200833107396944488e-01, -6.169847940990960677e-02
-9.846949471179677546e-03, -1.104425321349205291e-01, -4.854679944565176708e-02, -1.696361035210080526e-01, -2.009280022901617224e-01, -1.584616910512036958e-01, 2.289065913611114042e-02, -1.016953768689704413e-01, -1.009340536328467812e-03, -1.118366412343636818e-01, -1.049103610138836379e-01, 1.085016704941339366e-01, 1.256583399682864935e-02, -4.508543943481618105e-02, 1.272737813887273584e-01, 2.571480144440383420e-01, 1.343702205331218646e-01, -1.797829812177483277e-01, -1.883124855084467031e-02, -2.961458955449594241e-02, -3.875303488509390104e-01, -2.470655859196187742e-01, -5.955761150225719058e-01, -1.159373368787577074e-01
1.451363444449244901e-02, -1.320584250706736129e-01, -5.441909330630313041e-03, -1.617056173024167265e-01, -2.186168703810660585e-01, -1.616786914940874231e-01, 8.086537664074881782e-02, -1.738907876624395943e-01, 4.294237599184454017e-03, 1.329825091456207642e-01, -7.338415052533406313e-02, -6.509830768753542551e-02, 8.962717843930559369e-02, 3.646270272587023853e-02, 1.849353785263755101e-01, 1.505838642088782042e-01, 7.353262746583904240e-03, -2.525427498770235202e-01, -1.648851386175525235e-01, -3.118913417795917686e-01, -1.952708296892113060e-01, -2.365607687656465785e-01, -2.157820091451541633e-01, -1.266375438306202306e-01
-9.446849448282620965e-02, -1.526590457608906770e-01, -8.250679476147987357e-02, -8.725635794984198945e-02, 1.246934274015831789e-02, -1.705279528327024174e-01, 3.733494138268175083e-02, 5.264915658788500707e-02, 5.908323174890781765e-02, 5.648287483331160957e-02, 1.679769465014019358e-01, 1.027760065435634335e-01, 2.943929081915933749e-02, 2.579087432615015940e-01, 1.483419607703874710e-01, -4.544655709437257773e-02, 2.212835261934556763e-01, 3.510654731222020292e-02, -2.741580308391607379e-01, 8.120674671893790553e-02, 3.083613917789938541e-01, 1.333138282408510289e-01, -4.937201078128328202e-02, 3.563115750264710391e-01
2.219370462509375613e-02, -5.973845209784029581e-02, -1.187832615837801885e-02, -1.613876227998307100e-01, -1.248104947179151381e-01, -7.646447764920365209e-02, 2.133082715195274565e-02, -1.602417249430864443e-01, 1.590930198958398212e-01, 1.267840716943304247e-01, -1.458294261688097837e-01, 2.602413182146517262e-02, 2.217223636254783137e-01, 9.750297282253540809e-02, 2.663263090295065472e-01, 1.555016817642740634e-01, 1.212523275816984741e-01, -2.626864585532561192e-01, -2.518535659611449429e-01, -2.526045660245867519e-01, -1.565786030094685755e-01, -2.803566749563723981e-01, -2.255663346294133342e-01, -7.715800482376718172e-02
-2.665398814977663206e-02, -1.430537505552007815e-01, -8.725368653425000232e-02, -1.887052155693923899e-02, -9.327140883336629273e-02, -1.754046188168935094e-01, -1.726842106007694944e-01, -2.175338200230681179e-03, -8.817376770342505443e-02, -2.256275520132056955e-01, -1.336565796724216437e-01, -2.615924690045878104e-02, -2.478642033721463744e-01, -1.431284935661260305e-01, -8.696340012624262372e-02, 1.848702705479944308e-01, -8.617963551421595203e-02, 2.477007485355151375e-02, 2.621716014212872592e-01, -1.045068694922883096e-01, -2.219796172898741426e-01, 2.051088123188811799e-02, -1.337633613731419036e-01, -1.715802695524291099e-01
-1.124374371139579831e-01, -1.362050969194424921e-01, -1.733593614603378408e-01, -5.411686167880925928e-03, 9.926028113644234929e-02, -2.254669171514256665e-01, -2.766766094366770457e-01, 2.030633372178410057e-01, -1.391376001115077754e-01, -3.747326176214443305e-01, 8.256811656895000906e-02, 1.080974833390899309e-01, -3.484345252893395473e-01, -4.855705713141316576e-02, -1.387311750788889075e-01, 9.006830202142543373e-02, 1.432241485597222641e-01, 3.002612313306980418e-01, 2.549376355717127285e-01, 3.452295478433065057e-01, 1.271148668506691115e-01, 4.124170577940910465e-01, -1.450769116527206581e-01, 2.750641273642240314e-01
-1.438056399392659279e-01, -3.644380419357016315e-02, -1.893523420450546890e-01, 1.425762019795498992e-01, 1.535983206355457376e-01, -6.012069912289295243e-02, -1.804308965828547440e-01, 1.264161882105683254e-01, -2.189661591101433602e-01, -3.176922793352949803e-01, 3.978709464418877378e-02, 6.191609953108993467e-03, -3.155104473652003416e-01, -6.208431770149798468e-02, -3.192533580890297706e-01, -3.842795718572861174e-02, -6.245505156557672188e-02, 3.007997350684652460e-01, 3.484459828627125000e-01, 2.530449323860020638e-01, 1.605967743808296155e-01, 4.646104767179527473e-01, 8.385187785127944105e-02, 1.603645559244762098e-01
-1.799826121834313120e-01, -8.343847404395253464e-02, -2.162297224194274503e-01, 6.434056532773649306e-02, 1.947924363130748293e-01, -1.761665155803756322e-01, -1.162917794004826033e-01, 1.713970959208876432e-01, -2.034276152792670045e-01, -2.805936658827729024e-01, 1.955296955458316610e-01, 1.090103947725981903e-01, -2.835781850204456278e-01, 9.605677989732161470e-02, -1.984731790437480603e-01, -6.555147388151781607e-02, 1.341725914417297161e-01, 3.878830630684879099e-01, 1.423022366598521715e-01, 3.891676055092877506e-01, 3.788553358411910765e-01, 5.375981105478974120e-01, -4.027889719930165952e-02, 4.839371121249018137e-01
-1.402390918595685931e-01, -5.126786911548841981e-03, -1.820320814572078671e-01, 9.694016062581721493e-02, 2.163474528243411465e-01, -1.159175534219839820e-01, -1.599526914205002814e-01, 2.380872442258628596e-01, -1.191224627826634325e-01, -3.800361905403688012e-01, 7.441569902804855141e-02, 1.931537681467441481e-01, -2.744744678661150128e-01, -4.680880005947833655e-02, -1.682790039833239326e-01, 4.087865312275915097e-02, 1.777318961771355565e-01, 2.902169225776621841e-01, 1.988093204939004877e-01, 3.461479507340344819e-01, 1.835649881769266800e-01, 4.795586450466920447e-01, -5.989812354957348151e-02, 3.145836547942288397e-01
-2.276515908314674930e-01, -4.295234341451215770e-02, -2.786606780033878961e-01, -2.207660728935582645e-03, 2.630504072470699617e-01, -4.470664032307496843e-02, -8.572677284861644764e-02, 1.591378754331286005e-01, -7.328382418451048763e-02, -1.757449230246866667e-01, 1.676455560510424769e-01, 7.436997963438538028e-02, -1.502824254836714613e-01, 2.132474590376352563e-01, -1.418574890481051898e-01, -1.650450601522299166e-01, 1.183104061647540367e-01, 2.812823074208547491e-01, 6.292333230538464661e-02, 4.048543155582604025e-01, 4.743290453394847783e-01, 5.230861258016393789e-01, 1.506242773161431958e-01, 4.857398197292288611e-01
-2.047900068848197142e-01, -8.338723887431674642e-02, -2.881610396884008440e-01, -9.071618503143714929e-02, 1.888984837386429305e-01, -2.605244684209773176e-01, -2.464113290405466894e-01, 1.890034977133478455e-01, -6.978190284325432036e-02, -3.588800706257048168e-01, 7.077868807510542815e-02, 1.980773556931652302e-01, -2.194049888040180696e-01, 1.753328804150333653e-01, -4.496715593431825468e-03, 1.377528675931742608e-01, 2.332355433884458207e-01, 2.102737302461362701e-01, 9.761275545257724895e-02, 3.871711496241304618e-01, 2.991523381121787839e-01, 4.707235894592896597e-01, -2.057235074338434055e-01, 4.764255641324178225e-01
-1.166041506265242805e-01, 1.378100570167389155e-02, -1.476372398141900799e-01, 1.765754175418378646e-01, 2.358679684439272950e-01, 5.314012919458596836e-03, -9.035914148625875941e-02, 2.334628348558779876e-01, -1.532596344691549151e-01, -2.476876027885372145e-01, 1.333326437238030737e-01, 7.830975976481346912e-02, -2.176913668253391831e-01, -4.135036007525112745e-02, -2.402033429038115675e-01, -7.628857828830321042e-02, 4.973925952517340571e-02, 2.957952785399238227e-01, 2.241306475512179763e-01, 2.985842448242526093e-01, 2.867936238427024054e-01, 5.159007326707181207e-01, 1.786620162540411005e-01, 2.668761462564434028e-01
-1.455668144976256795e-01, -1.084601459523283905e-04, -2.387948396009900442e-01, -2.395715252981058252e-01, 1.689347709119686514e-01, -6.949895464605000683e-02, -1.692347098689854223e-01, -9.529462236095230868e-03, 7.754313734198138575e-02, -3.134172044800418583e-02, 5.531400921806034487e-02, 3.947303978306612726e-02, 5.422541892982268158e-02, 4.444954903455508588e-01, 1.596933250283403272e-01, -3.756324210912462269e-02, 1.810289087764569704e-01, 6.216517963864459650e-02, -1.606945103052732360e-01, 3.822768786438554001e-01, 5.190097033820014749e-01, 3.805604430064872812e-01, 3.857630629250820981e-02, 5.594776956866535089e-01
1.323641324455651913e-01, 1.026762348617776405e-01, 1.769846572006965602e-01, -7.187966585812526066e-02, -7.494225904810221384e-02, 2.532182821766560954e-01, 1.919740025895247948e-01, -2.268657057678247768e-01, 1.572649358064374114e-01, 4.217356174312020811e-01, -2.195966007739267103e-02, -1.981733813608527184e-01, 3.129802784345716016e-01, 1.267183146864556686e-01, 1.264926503482771691e-01, -2.057323899243034548e-01, -1.710721216506192743e-01, -2.049998699435132132e-01, -2.520836094534954497e-01, -2.112422334802259161e-01, 4.181464367434924861e-02, -3.182229136541876446e-01, 3.025470641937617056e-01, -1.480559530734643914e-01
5.615771384048634518e-02, 3.442957404748529793e-02, 1.129138005961818764e-01, 2.914801770671880399e-01, 4.694187388144279577e-03, 1.622616407629670077e-01, 1.608017053350332959e-01, 8.207332440580999977e-02, -1.431223339811240614e-01, 2.950818110617378989e-02, 7.849348544745871070e-02, -8.062108730432422654e-02, -9.662447253409628400e-02, -3.338395344876459725e-01, -2.804970727789392049e-01, -1.377465374230424089e-01, -2.068859973388834927e-01, 1.017117488789510138e-01, 2.002476571060858024e-01, -1.747532166345694693e-01, -1.387278634769609775e-01, -1.934694451611976285e-02, 2.570205840158004684e-01, -2.838780341005429086e-01
-1.838854962484580968e-01, -7.757401807730209681e-03, -2.615974363036373540e-01, 1.574692684785133218e-02, 2.648997796618493550e-01, -7.083160940224764168e-02, -1.235859142795168036e-01, 2.290894966502783903e-01, -9.303570202783315035e-02, -2.526340829130954702e-01, 1.580770367004861177e-01, 1.310304968752111221e-01, -1.729003307204807494e-01, 1.502489863412946325e-01, -1.545250348157533593e-01, -6.613435828439491460e-02, 1.502651153953349639e-01, 3.176558919919388879e-01, 1.084608400941770856e-01, 4.240587635520776666e-01, 4.648623398033228660e-01, 6.047989274641287771e-01, 8.320529154211762923e-02, 4.888300170351648766e-01
... 78 more rows
